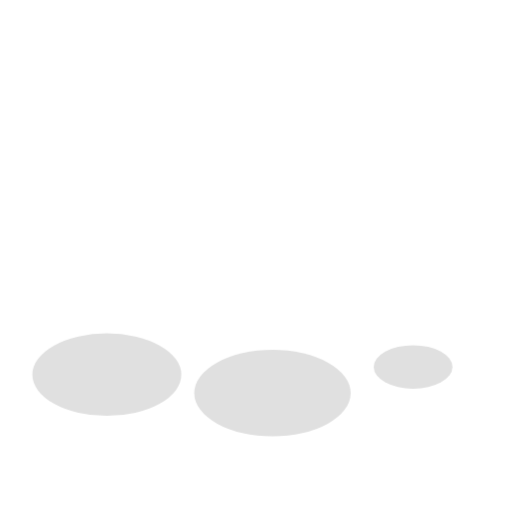
t = 0.00 s
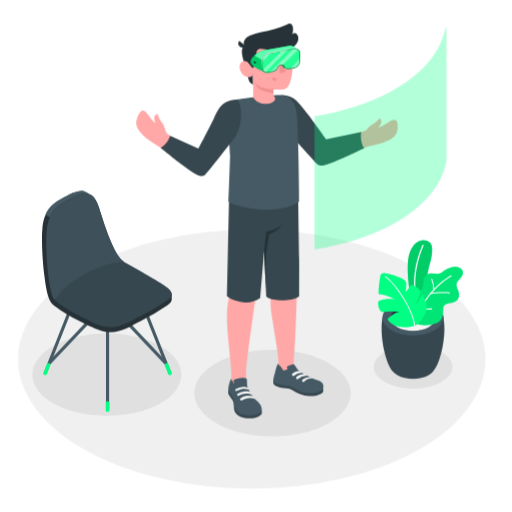
t = 1.30 s
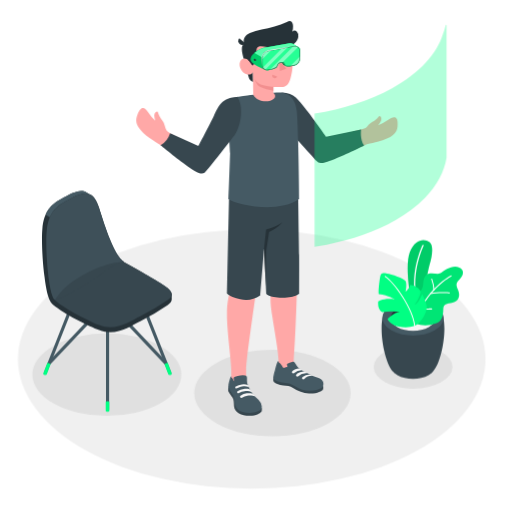
t = 1.49 s
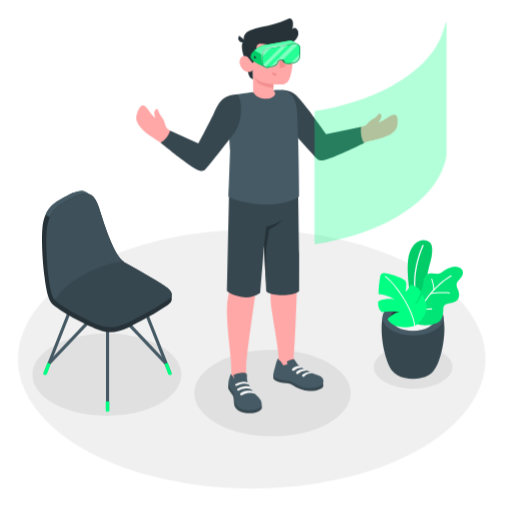
t = 1.68 s
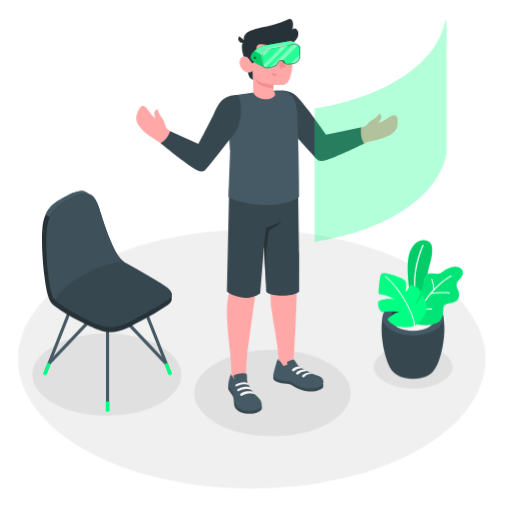
t = 1.86 s
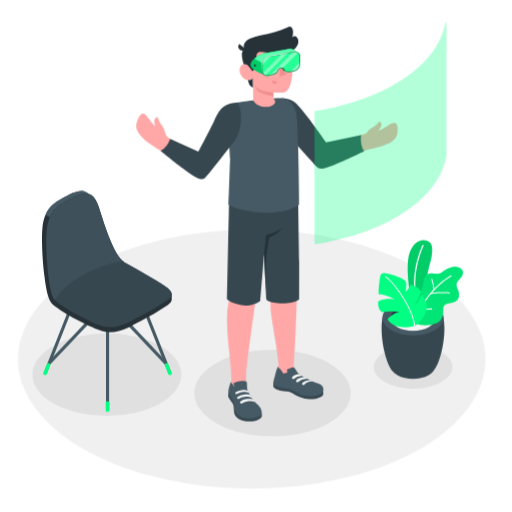
t = 2.43 s

The animated SVG that drew these frames (rendered in a browser with its animation timeline set to each time). Animation: 2 CSS @keyframes rules; one cycle of 2.80 s, repeats indefinitely.

<svg xmlns="http://www.w3.org/2000/svg" xmlns:svgjs="http://svgjs.com/svgjs" xmlns:xlink="http://www.w3.org/1999/xlink" id="freepik_stories-virtual-reality" class="animated" version="1.1" viewBox="0 0 500 500"><style>@keyframes slideDown{0%{opacity:0;transform:translateY(-30px)}}@keyframes floating{0%{opacity:1;transform:translateY(0)}50%{transform:translateY(-10px)}}svg#freepik_stories-virtual-reality:not(.animated) .animable{opacity:0}svg#freepik_stories-virtual-reality.animated #freepik--Floor--inject-72{animation:1s 1 forwards cubic-bezier(.36,-.01,.5,1.38) slideDown;animation-delay:0s}svg#freepik_stories-virtual-reality.animated #freepik--Plants--inject-72{animation:1.2s 1 forwards cubic-bezier(.36,-.01,.5,1.38) slideDown;animation-delay:0s}svg#freepik_stories-virtual-reality.animated #freepik--Chair--inject-72{animation:1s 1 forwards cubic-bezier(.36,-.01,.5,1.38) slideDown;animation-delay:0s}svg#freepik_stories-virtual-reality.animated #freepik--Character--inject-72{animation:1s 1 forwards cubic-bezier(.36,-.01,.5,1.38) slideDown,1.5s Infinite linear floating;animation-delay:0s,1s}svg#freepik_stories-virtual-reality.animated #el68k5xnbmvq4,svg#freepik_stories-virtual-reality.animated #eliep9v6ahjcg{animation:1.3s 1 forwards cubic-bezier(.36,-.01,.5,1.38) slideDown;animation-delay:0s}svg#freepik_stories-virtual-reality.animated #el68k5xnbmvq4{animation-delay:.1s;opacity:0}svg#freepik_stories-virtual-reality.animated #elxkkh0t2y0bk{animation-delay:.2s}svg#freepik_stories-virtual-reality.animated #el1lpn0ufeh4d,svg#freepik_stories-virtual-reality.animated #elpbpid2ugca,svg#freepik_stories-virtual-reality.animated #elxkkh0t2y0bk{animation:1.3s 1 forwards cubic-bezier(.36,-.01,.5,1.38) slideDown;opacity:0}svg#freepik_stories-virtual-reality.animated #elpbpid2ugca{animation-delay:.30000000000000004s}svg#freepik_stories-virtual-reality.animated #el1lpn0ufeh4d{animation-delay:.4s}svg#freepik_stories-virtual-reality.animated #elf3023ihzjoi,svg#freepik_stories-virtual-reality.animated #eltssp811jonb{animation:1.3s 1 forwards cubic-bezier(.36,-.01,.5,1.38) slideDown;opacity:0}svg#freepik_stories-virtual-reality.animated #eltssp811jonb{animation-delay:.5s}svg#freepik_stories-virtual-reality.animated #elf3023ihzjoi{animation-delay:.6000000000000001s}svg#freepik_stories-virtual-reality.animated #elwd65fmc5wzi,svg#freepik_stories-virtual-reality.animated #elzdhh231rd0h{animation:1.3s 1 forwards cubic-bezier(.36,-.01,.5,1.38) slideDown;opacity:0}svg#freepik_stories-virtual-reality.animated #elzdhh231rd0h{animation-delay:.7000000000000001s}svg#freepik_stories-virtual-reality.animated #elwd65fmc5wzi{animation-delay:.8s}svg#freepik_stories-virtual-reality.animated #elodgucvwo59{animation:1.3s 1 forwards cubic-bezier(.36,-.01,.5,1.38) slideDown;animation-delay:.9s;opacity:0}svg#freepik_stories-virtual-reality.animated #elysq3ag630a{animation-delay:1s}svg#freepik_stories-virtual-reality.animated #elnhkljhtket,svg#freepik_stories-virtual-reality.animated #elsalzkts08bo,svg#freepik_stories-virtual-reality.animated #elysq3ag630a{animation:1.3s 1 forwards cubic-bezier(.36,-.01,.5,1.38) slideDown;opacity:0}svg#freepik_stories-virtual-reality.animated #elsalzkts08bo{animation-delay:1.1s}svg#freepik_stories-virtual-reality.animated #elnhkljhtket{animation-delay:1.2000000000000002s}svg#freepik_stories-virtual-reality.animated #freepik--Windows--inject-72{animation:1.3s 1 forwards cubic-bezier(.36,-.01,.5,1.38) slideDown,1.5s Infinite linear floating;animation-delay:0s,1.3s}</style><g id="freepik--Floor--inject-72" class="animable" style="transform-origin:245.8px 350.74px"><ellipse id="freepik--floor--inject-72" cx="245.8" cy="350.74" rx="228.29" ry="126.4" style="fill:#f0f0f0;transform-origin:245.8px 350.74px" class="animable"/></g><g id="freepik--Shadows--inject-72" class="animable" style="transform-origin:236.725px 375.87px"><ellipse id="freepik--Shadow--inject-72" cx="266.08" cy="383.86" rx="76.37" ry="42.28" style="fill:#e0e0e0;transform-origin:266.08px 383.86px" class="animable"/><ellipse id="freepik--shadow--inject-72" cx="403.42" cy="358.39" rx="38.42" ry="21.27" style="fill:#e0e0e0;transform-origin:403.42px 358.39px" class="animable"/><ellipse id="freepik--shadow--inject-72" cx="104.34" cy="365.87" rx="72.73" ry="40.27" style="fill:#e0e0e0;transform-origin:104.34px 365.87px" class="animable"/></g><g id="freepik--Plants--inject-72" class="animable animator-active" style="transform-origin:410.669px 302.166px"><g id="freepik--Pot--inject-72" class="animable" style="transform-origin:410.669px 302.166px"><path d="M384.07,363.19c-10.29-10.49-16.33-53.22-6.3-61.55h51.06c10,8.33,4,51-6.28,61.54l-.28.29-.36.35c-.29.28-.6.56-.93.83l-.24.19-.78.59a14.85,14.85,0,0,1-1.33.85c-8.46,4.88-22.19,4.88-30.65,0h0c-.45-.26-.9-.55-1.34-.86-.25-.18-.49-.36-.72-.55l-.31-.24c-.31-.26-.61-.52-.89-.79l-.41-.4Z" style="fill:#37474f;transform-origin:403.295px 335.79px" id="eli7m1a9xfty" class="animable"/><path d="M424.4,298.29c11.65,6.73,11.65,17.63,0,24.36s-30.54,6.73-42.19,0-11.65-17.63,0-24.36S412.75,291.56,424.4,298.29Z" style="fill:#455a64;transform-origin:403.305px 310.47px" id="elnjwmuhrfunj" class="animable"/><path d="M418.8,301.53c8.55,4.94,8.55,12.94,0,17.88s-22.43,4.94-31,0-8.55-12.94,0-17.88S410.24,296.59,418.8,301.53Z" style="fill:#263238;transform-origin:403.296px 310.47px" id="elu1jtiu6xy9" class="animable"/><path d="M387.81,310c8.56-4.94,22.43-4.94,31,0a14.19,14.19,0,0,1,5.12,4.69,14.13,14.13,0,0,1-5.12,4.7c-8.56,4.94-22.43,4.94-31,0a14.21,14.21,0,0,1-5.12-4.7A14.28,14.28,0,0,1,387.81,310Z" style="fill:#f5f5f5;transform-origin:403.31px 314.695px" id="eldc9mnkvc19m" class="animable"/><g id="freepik--plants--inject-72" class="animable" style="transform-origin:410.669px 277.022px"><path d="M408.28,296.52,401,291.31s-6-31.47-.81-45,14.72-13.48,19.27-9.85,2.06,15,.2,21.56c-2.25,7.91-9.4,43.35-4.36,55.92Z" style="fill:#01ff83;transform-origin:410.056px 274.166px" id="elhdzz894yyhk" class="animable"/><g id="ely9qdcl5zb4"><g style="opacity:.2;transform-origin:410.056px 274.166px" class="animable"><path id="elg12zqfbbgq" d="M408.28,296.52,401,291.31s-6-31.47-.81-45,14.72-13.48,19.27-9.85,2.06,15,.2,21.56c-2.25,7.91-9.4,43.35-4.36,55.92Z" class="animable" style="transform-origin:410.056px 274.166px"/></g></g><path d="M406.82,292.86a.62.62,0,0,0,.37-.7c-5.94-26.91,6.32-51.92,6.44-52.17a.61.61,0,0,0-1.09-.55c-.13.25-12.58,25.64-6.55,53a.62.62,0,0,0,.73.47Z" style="fill:#fff;transform-origin:409.019px 266.014px" id="el3k2uc5qimqi" class="animable"/><path d="M405.14,288.33s-.82-2.47,2.82-3.1,5-3.66,5.38-8.74,1.88-8.72,6.44-9.47,8.24,1.55,11.21-.74,10.64-7.81,17-5.29,4.29,8,1,11.5-4.28,4.73-1.74,10.48.69,11.12-5.18,12.47-9.16.65-9.25,7.1c-.09,5.76-1.26,11.15-7.27,13.33a30.34,30.34,0,0,1-14.87,1.47,8.2,8.2,0,0,1-4.57-1.9c-1.22-1.23-1-2.6-1-4.2V288.33Z" style="fill:#01ff83;transform-origin:428.59px 289.013px" id="elcz34lfslwam" class="animable"/><g id="elqe61aamhen"><g style="opacity:.1;transform-origin:428.59px 289.013px" class="animable"><path id="ell6valgr8jra" d="M405.14,288.33s-.82-2.47,2.82-3.1,5-3.66,5.38-8.74,1.88-8.72,6.44-9.47,8.24,1.55,11.21-.74,10.64-7.81,17-5.29,4.29,8,1,11.5-4.28,4.73-1.74,10.48.69,11.12-5.18,12.47-9.16.65-9.25,7.1c-.09,5.76-1.26,11.15-7.27,13.33a30.34,30.34,0,0,1-14.87,1.47,8.2,8.2,0,0,1-4.57-1.9c-1.22-1.23-1-2.6-1-4.2V288.33Z" class="animable" style="transform-origin:428.59px 289.013px"/></g></g><path d="M405.14,314.89a.5.5,0,0,0,.48-.35c10.69-31.75,34.9-44.58,35.14-44.7a.51.51,0,0,0,.22-.68.5.5,0,0,0-.68-.22c-.25.13-24.81,13.12-35.64,45.28a.5.5,0,0,0,.32.64A.41.41,0,0,0,405.14,314.89Z" style="fill:#fff;transform-origin:422.833px 291.886px" id="el5qffchovkwj" class="animable"/><path d="M420.48,287.21l.11,0c7-1.59,18.16-.73,18.27-.72a.51.51,0,0,0,.55-.46.51.51,0,0,0-.47-.55c-.46,0-11.44-.88-18.57.75a.51.51,0,0,0,.11,1Z" style="fill:#fff;transform-origin:429.705px 286.236px" id="elclva0i8qh7g" class="animable"/><path d="M414.79,302.47c3.19,0,6.57-.21,6.79-.22a.5.5,0,0,0,.47-.54.49.49,0,0,0-.54-.47c-.07,0-7.87.48-10.92,0a.52.52,0,0,0-.58.42.51.51,0,0,0,.42.58A31.36,31.36,0,0,0,414.79,302.47Z" style="fill:#fff;transform-origin:416.028px 301.855px" id="eld3xwooeth2a" class="animable"/><path d="M423.76,283.48h0a.5.5,0,0,0,.47-.54A38.92,38.92,0,0,0,422,272.31a.52.52,0,0,0-.66-.29.5.5,0,0,0-.28.66A38.78,38.78,0,0,1,423.26,283,.5.5,0,0,0,423.76,283.48Z" style="fill:#fff;transform-origin:422.626px 277.734px" id="elcjccewiahma" class="animable"/><path d="M405,318.33a30.15,30.15,0,0,1-15.52.57c-8.9-1.91-11.05-7.35-11.05-7.35s6.34-6.59,11.95-7a50.07,50.07,0,0,0-16.86.36s-5.15-1.9-4.18-10.51c0,0,4.85-3.53,16-2.15,0,0-5.59-3.94-15.4-5.11-.77,0,.28-11.2,1.21-16.2s2.79-4.22,6.8-3.79,16.63,4.6,18.13,7.47,0,10.16,0,10.16,3.67-3,4.48-6.68a13.94,13.94,0,0,1,7.66,3.17c3.53,3,2.51,4.89,1.36,7.86a33.57,33.57,0,0,1-4.63,8.38s3.76-1.36,7.33-10.32c0,0,3.69,6.86,4.34,11.77S412.61,314.32,405,318.33Z" style="fill:#01ff83;transform-origin:392.949px 293.241px" id="eldszjqnpz0a" class="animable"/><path d="M404.77,318.8a.51.51,0,0,1-.33-.43c-1.34-16.67-20.21-42.72-28.55-47.95a.51.51,0,0,1-.16-.7.53.53,0,0,1,.7-.16c8.48,5.32,27.65,31.79,29,48.73a.5.5,0,0,1-.46.54A.4.4,0,0,1,404.77,318.8Z" style="fill:#fff;transform-origin:390.542px 294.161px" id="elme8m14c3z99" class="animable"/></g></g></g><g id="freepik--Chair--inject-72" class="animable" style="transform-origin:104.35px 294.286px"><path d="M105,401.51a1.53,1.53,0,0,1-1.53-1.53V301.67a1.53,1.53,0,0,1,3.06,0V400A1.53,1.53,0,0,1,105,401.51Z" style="fill:#455a64;transform-origin:105px 350.827px" id="elsz0kg1yeoa" class="animable"/><path d="M165.8,365.73a1.53,1.53,0,0,1-1.42-1l-30.14-76.3a1.53,1.53,0,0,1,2.84-1.12l30.14,76.3a1.52,1.52,0,0,1-.86,2A1.55,1.55,0,0,1,165.8,365.73Z" style="fill:#455a64;transform-origin:150.752px 326.084px" id="elc7puydb8zx7" class="animable"/><path d="M162.18,356.56a1.51,1.51,0,0,1-1.11-.48L105,296.73l-56,59.1a1.53,1.53,0,1,1-2.22-2.1l57.1-60.28A1.55,1.55,0,0,1,105,293h0a1.55,1.55,0,0,1,1.11.48L163.29,354a1.53,1.53,0,0,1-1.11,2.58Z" style="fill:#455a64;transform-origin:105.006px 324.79px" id="elkuqi6kb0j7h" class="animable"/><path d="M44.16,365.73a1.55,1.55,0,0,1-.56-.11,1.52,1.52,0,0,1-.86-2l30.14-76.3a1.53,1.53,0,0,1,2.85,1.12l-30.15,76.3A1.53,1.53,0,0,1,44.16,365.73Z" style="fill:#455a64;transform-origin:59.2297px 326.041px" id="elaxeuz2xfm" class="animable"/><path d="M163.72,354.21l4,10.51a1.24,1.24,0,0,1,0,.27.61.61,0,0,1,0,.19,1.21,1.21,0,0,1-.6.67,2.71,2.71,0,0,1-2.42,0,1.05,1.05,0,0,1-.47-.5s0,0,0,0l0-.14-3.69-9.86Z" style="fill:#01ff83;transform-origin:164.134px 360.173px" id="elqvas0c6ney" class="animable"/><path d="M46.24,354.21l-4,10.51a1.24,1.24,0,0,0,0,.27.61.61,0,0,0,0,.19,1.21,1.21,0,0,0,.6.67,2.71,2.71,0,0,0,2.42,0,1.05,1.05,0,0,0,.47-.5s0,0,0,0l0-.14,3.7-9.86Z" style="fill:#01ff83;transform-origin:45.8313px 360.173px" id="el067692jxl5hc" class="animable"/><path d="M106.74,392.37v8.7a.88.88,0,0,1-.51.72,2.82,2.82,0,0,1-2.5,0,.88.88,0,0,1-.51-.72v-8.7A3.72,3.72,0,0,1,106.74,392.37Z" style="fill:#01ff83;transform-origin:104.98px 397.005px" id="elsjxig3prgw" class="animable"/><path d="M167.66,287.34c0-2.51-2.2-5.19-6.85-8.2-8.59-5.58-27.79-16.77-39.81-23.43a.14.14,0,0,0-.1-.1C111.64,250,103,223.26,96.61,202.93c-2.18-6.92-4.86-10.84-8-12.68-.75-.44-3.52-2-4.14-2.34-6.28-3.76-14.53.76-24.8,6.38-9.47,5.18-16.86,11.81-18.35,29.4-.9,10.72,0,31.19,2.14,46.7h0c3.15,25.91,7,26,12.63,30.29,9.66,7.47,31.42,18,40.59,21.57,16.63,6.54,30.22-3.55,40.35-8.55a236.08,236.08,0,0,0,26.85-15.9c2.53-1.85,3.85-3.71,3.82-5.67C167.65,291.34,167.67,288.15,167.66,287.34Z" style="fill:#263238;transform-origin:104.337px 255.459px" id="elcxl3oa0r7ho" class="animable"/><path d="M137,308.87A236.78,236.78,0,0,0,163.84,293c5.76-4.18,5.23-8.46-3-13.82-6.16-4-5.84-4.35-52.23-29.85,0,0-59.15,34.9-56.6,41.35s33.13,22.24,44.66,26.78C113.27,324,126.86,313.87,137,308.87Z" style="fill:#37474f;transform-origin:109.8px 284.461px" id="elj239wain02m" class="animable"/><path d="M88.22,190c-6.23-3.27-14.32,1.17-24.33,6.65-6.41,3.52-11.87,7.68-15.19,15.47l-4.22-2.44c3.31-7.76,8.77-11.92,15.16-15.43,10.27-5.62,18.52-10.14,24.8-6.38C85,188.23,87.18,189.45,88.22,190Z" style="fill:#455a64;transform-origin:66.35px 199.305px" id="elhn54bx9rpig" class="animable"/><path d="M63.89,196.7c15.37-8.42,26.22-14.4,32.72,6.23,6.4,20.33,15,47.07,24.29,52.68,0,0-3-2.54-26,14.85-7.32,5.53-16.21,10.07-22,13.55-11.43,6.81-18.37,9.54-19.46,8.63-6.05-5-9.32-48.95-7.83-66.54S54.43,201.88,63.89,196.7Z" style="fill:#37474f;transform-origin:83.0761px 240.865px" id="elo0wmpyak9k" class="animable"/><g id="ele2120ns0mjh"><g style="opacity:.5;transform-origin:83.0461px 240.804px" class="animable"><path d="M63.89,196.7c15.37-8.42,26.22-14.4,32.72,6.23,6.4,20.33,15,47.07,24.29,52.68,0,0-15.87,0-38.87,12.41-23.9,12.91-27.56,25.53-28.65,24.62-6.05-5-9.32-48.95-7.83-66.54S54.43,201.88,63.89,196.7Z" style="fill:#455a64;transform-origin:83.0461px 240.804px" id="el75wbdfjr13h" class="animable"/></g></g></g><g id="freepik--Character--inject-72" class="animable" style="transform-origin:260.685px 219.842px"><g id="freepik--character--inject-72" class="animable" style="transform-origin:260.685px 219.842px"><path d="M358.26,147.4c4.07-.91,7.66-1.76,10.42-2.47,14.68-3.75,19.1-8.61,19.55-15.1.73-10.36-3.15-10.44-9.84-5.81a36.28,36.28,0,0,1-9.05,4.67,18,18,0,0,0,2.77-4.25c1-2.58-.36-4.23-1.25-4.67-.7-.34-1.41,1.45-3.83,3.43-3.12,2.53-5.64,3-8.22,6.53a6.85,6.85,0,0,1-4,2.55c-1.46.33-25.43,6.89-36.66,8.82-6.59-8.39-12.71-17.34-19.68-26.25-10.73-13.74-15.83-15.66-21.85-14.57l-5.23,17.24s35.34,41.62,35.76,42.14a9.6,9.6,0,0,0,10.71,3.41C333.08,158.6,349.19,151.59,358.26,147.4Z" style="fill:#ffa8a7;transform-origin:329.854px 131.786px" id="elwtc6xuodrzs" class="animable"/><path d="M275.22,96.81c12.54.55,16.26,7.58,22.7,15.38S318.38,140,318.38,140l34.23-7.16s-1.41,9.83,3,15.75c0,0-18.16,9.16-29.16,13.37-13.9,5.34-14.81,4.12-17.32,1.82s-33-36.81-33-36.81Z" style="fill:#37474f;transform-origin:315.415px 131.275px" id="elpch0vhmtub" class="animable"/><path d="M133.72,120c3.25-9.86,6.84-10.27,11.27-3.45a36.63,36.63,0,0,0,6.6,7.76,18.31,18.31,0,0,1-1-5c0-2.77,1.94-3.79,2.93-3.85.78,0,.75,1.87,2.25,4.62,1.92,3.53,4.07,4.93,5.13,9.16.4,1.59,1.44,4.75,2.77,5.69,6.8,4.78,19.16,10.67,31.45,15.42,4.36-9.21,10.11-20.7,14.49-28.75,8.34-15.3,13.86-17,19.93-16.28l6.18,16.91s-33,43.53-33.34,44.07c-2.53,3.56-7.71,6-11.74,4.35-11.51-4.72-20.06-13-29.83-19.66-5.8-3.94-11.28-7-14.78-9.62C133.92,132.35,131.68,126.18,133.72,120Z" style="fill:#ffa8a7;transform-origin:184.386px 138.181px" id="eltjlazss6a5l" class="animable"/><path d="M221.61,310.29c.27-13,4.18-22.65,4.49-26.26,0,0-1-77.33-1-89.88l65.94-2.69s-.92,77.53-.92,88.28-1.61,56.44-3.31,77.47h0l-.19,6.92-14.72,4.58s.28-2,0-11.84-6.89-43.82-7.51-52.45c-.79-11.17,1-15.68.77-23.14S260.58,225,260.58,225s-8.26,48-10.32,64.25c-2.35,18.66-9.91,67.57-9.93,78.94,0,2,0,4.4,0,6.95,0,6.16-.17,7.78.82,10.16,1.72,4.16-13,6.78-13.7,3.82l-1.59-12.22v-.35h0v-7.75C225.88,357.21,221.21,329.15,221.61,310.29Z" style="fill:#ffa8a7;transform-origin:256.313px 290.923px" id="ele8i4jk601oj" class="animable"/><path d="M315.45,383.43a4.93,4.93,0,0,1-.2,3.64c-.51,1.07-6.07,4.21-13.58,3.7a31.31,31.31,0,0,1-15.52-5.42c-2.86-1.9-5.84-2.25-9.56-2.47s-8.6-2.06-9.41-3.8.12-4.73.12-4.73Z" style="fill:#37474f;transform-origin:291.277px 382.588px" id="elpn5vm56ogfm" class="animable"/><path d="M285.16,360l.6-.13a2.36,2.36,0,0,1,1-.05,1.93,1.93,0,0,1,.92.63,17.69,17.69,0,0,1,1.92,3c1.57,2.56,4.88,4.69,8.48,6.63,2.46,1.32,4.86,2.34,7.39,3.48s6,1.87,8,3.23c2.95,2,3.33,7,0,8.94-2.89,1.7-10.51,3.54-18.5,1.28-4.35-1.23-9.18-5.88-14.89-6.33-3.64-.28-10.51-1.3-12.85-4.06-.86-1.23.29-5.11,1.24-8.45,1-3.66,2.27-9.38,3.48-9.06.05.72-.09.9.38,1.39s1.05.75,1.54,1.17a9.61,9.61,0,0,1,2,2.89,2.17,2.17,0,0,0,1,1.12c.62.23,1.07-.16,1.61-.4a3.12,3.12,0,0,1,2.17-.16,14.11,14.11,0,0,0-.38-2.14,1.27,1.27,0,0,1-.06-.69,1.15,1.15,0,0,1,.47-.53A11.56,11.56,0,0,1,285.16,360Z" style="fill:#455a64;transform-origin:291.377px 373.579px" id="elk3qgz6xx1k" class="animable"/><path d="M255.47,404.7c.44.42.31,3.28-.18,4s-3.55,3.4-9,3.8c-5.21.37-9.87-.33-12.93-2.28s-4.55-4.09-4.83-7.06,0-5.84-1.38-8.12c-1.31-2.11-3.39-4.49-3.84-5.64-1-2.49,0-6.05,0-6.05Z" style="fill:#37474f;transform-origin:239.302px 397.973px" id="elcp1zd8gn2v5" class="animable"/><path d="M241.19,378.76a11.65,11.65,0,0,0,.6,3.31,30.72,30.72,0,0,0,3.2,6.54,26.06,26.06,0,0,0,2.17,3.06c1.58,1.88,3.54,3.42,5.21,5.22a10.68,10.68,0,0,1,3.22,6.41c.22,4.09-4.22,5.48-7.64,6.08a25.13,25.13,0,0,1-11.11-.55,10.22,10.22,0,0,1-7.48-8.15c-.19-1.14-.12-2.3-.25-3.44a16.17,16.17,0,0,0-3.18-7.16,21.19,21.19,0,0,1-2.44-3.9c-1.07-2.53-.22-5.38.47-7.9.59-2.18,1.25-4.64,2-4.44,0,1.13,0,1.25.81,2,1,1,1.06,2.43,2.15,3.28a14.64,14.64,0,0,1-.76-2.91,1.59,1.59,0,0,1,.23-1.15,2.94,2.94,0,0,1,1.25-.67,24.19,24.19,0,0,1,5-1.13,14.9,14.9,0,0,1,4.85,0,2.11,2.11,0,0,1,1.22.71,2.42,2.42,0,0,1,.43,1.39C241.21,376,241.16,377.68,241.19,378.76Z" style="fill:#455a64;transform-origin:239.29px 391.41px" id="elj2nw6ib609h" class="animable"/><path d="M245.54,389.46c-1.53-1.14-4.94-1.15-6.81-.95a11.32,11.32,0,0,0-5.3,1.86,1.21,1.21,0,0,1-1.56-.12h0a1.14,1.14,0,0,1,.11-1.74,11.45,11.45,0,0,1,6-2.21c4.6-.33,5.94.46,5.94.46S246,388.11,245.54,389.46Z" style="fill:#f5f5f5;transform-origin:238.562px 388.409px" id="elg5bwvur3ent" class="animable"/><path d="M249,393.65c-1.92-1.13-5.67-1-7.54-.76a10.7,10.7,0,0,0-5.16,2,1.2,1.2,0,0,1-1.56-.13h0a1.13,1.13,0,0,1,.12-1.73,11.9,11.9,0,0,1,6.1-2.39c4.59-.33,5.79.61,5.79.61A3.81,3.81,0,0,1,249,393.65Z" style="fill:#f5f5f5;transform-origin:241.696px 392.844px" id="ely2sx2466ox" class="animable"/><path d="M236.12,381.9a11.49,11.49,0,0,1,5.78.48c.81.46,1.34,1.74.82,2.06a10.57,10.57,0,0,0-5.12-.7,15.16,15.16,0,0,0-5,1.36c-.39.18-.85.42-1.26.65a1.1,1.1,0,0,1-1.51-.47h0a1,1,0,0,1,.4-1.32A14.66,14.66,0,0,1,236.12,381.9Z" style="fill:#f5f5f5;transform-origin:236.325px 383.807px" id="el8kqqufuyxnn" class="animable"/><path d="M294.68,368.12a3.36,3.36,0,0,0-2.68-1.79c-1.65-.31-4.57.91-6.39,2.4a1.36,1.36,0,0,0,.2,2.24h0a1.36,1.36,0,0,0,1.55-.17A10.32,10.32,0,0,1,294.68,368.12Z" style="fill:#f5f5f5;transform-origin:289.896px 368.709px" id="elbflp6ck7k6i" class="animable"/><path d="M299.8,371a3.86,3.86,0,0,0-3.17-1.64s-4.32.13-7,2.62a1.32,1.32,0,0,0,.18,2.16h0a1.28,1.28,0,0,0,1.49-.17A10.38,10.38,0,0,1,299.8,371Z" style="fill:#f5f5f5;transform-origin:294.475px 371.832px" id="elt196luozc3g" class="animable"/><path d="M305.46,373.58a4.31,4.31,0,0,0-3.3-1.48,11.61,11.61,0,0,0-6.69,2.64,1.32,1.32,0,0,0,.18,2.16h0a1.29,1.29,0,0,0,1.49-.17A9.88,9.88,0,0,1,305.46,373.58Z" style="fill:#f5f5f5;transform-origin:300.225px 374.581px" id="eljlkzsbtpbjf" class="animable"/><path d="M291.08,191.46s.88,54.63,1,64.23,0,28,0,37.38c0,0-2.43,4.1-16.29,4.09s-15.86-3.84-15.86-3.84l-2.05-44.16L254,295a24.84,24.84,0,0,1-19.37,3.71c-11.41-2.46-13.09-5.86-13.09-5.86l2.25-101.21Z" style="fill:#37474f;transform-origin:256.837px 245.382px" id="elq6rl9mzscic" class="animable"/><path d="M257.86,249.16l2-18.54s9.51-2.32,15.87-7.11a29.79,29.79,0,0,1-7.22,6.33c-3.86,2.17-5.72,3.06-5.72,3.06l-2.78,17.94-.49,35Z" style="fill:#263238;transform-origin:266.795px 254.675px" id="elr7jx641hll7" class="animable"/><path d="M223,200.93c9.05,6.59,50.08,13.9,69.12,0,0,0-.44-53.18-1.94-81.33-.07-1.28-.15-2.52-.28-3.72,0-.4-.1-.8-.14-1.2a37.68,37.68,0,0,0-1-5c-.07-.27-.16-.54-.24-.81-.19-.61-.38-1.2-.63-1.79-.12-.31-.25-.62-.39-.92s-.26-.57-.42-.84a.41.41,0,0,0-.07-.15c-.14-.27-.3-.54-.45-.8s-.34-.57-.54-.85-.37-.53-.56-.77-.44-.54-.68-.8a9.35,9.35,0,0,0-.69-.72l-.5-.47-.5-.41c-.21-.19-.45-.36-.68-.53a18.07,18.07,0,0,0-2.4-1.42c-.23-.11-.47-.23-.71-.32a1.38,1.38,0,0,1-.17-.08l-.86-.32a14.89,14.89,0,0,0-1.47-.49q-.76-.21-1.59-.39c-.62,0-1.3,0-2,0l-1.5,0-1.62.06c-7.12.31-17.34,1.46-25.54,2.51l-1.6.22-1.41.17c-5.63.74-9.8,1.35-10.44,1.45H231c-1.84.47-3.55.91-4.93,1.32-3.76,1.11-1,.16-1.79,3.8-2.43,10.68.4,49.53.4,49.53Z" style="fill:#455a64;transform-origin:257.56px 152.822px" id="eljuammmgfb3e" class="animable"/><path d="M239.37,67.59s2.93,13.75,4.1,16a6.25,6.25,0,0,0,3.6,2.9l-.21-9.67Z" style="fill:#263238;transform-origin:243.22px 77.04px" id="elprob0749lqb" class="animable"/><path d="M243,47.9a6.76,6.76,0,0,0-5.6,2C235,52.34,236.37,60,239.37,67.59l5.51.64Z" style="fill:#263238;transform-origin:240.527px 58.0437px" id="eln6uzgowgkl" class="animable"/><path d="M246.53,68.23c-1.1.66-2.68-1.46-4-2.89s-5.81-3.37-8,1.3,2,11.06,5.46,12.16c6,1.9,6.94-2,6.94-2L247.27,99c6.32,11.45,27.71,5.59,19.69-2l0-5.63a64.3,64.3,0,0,0,9.11,0c4.44-.69,6.26-3.76,7.61-8.57,2.16-7.72,3-13.95,1.15-29.13-2-16.63-21.36-16.8-31.81-10.23S246.53,68.23,246.53,68.23Z" style="fill:#ffa8a7;transform-origin:259.886px 72.4161px" id="elfubqxu5ya2q" class="animable"/><path d="M244,38.81a53.88,53.88,0,0,1,11.41-3.44c8.44-1.83,17-3.52,24.74-7.41a5.41,5.41,0,0,1,3-.87c2,.27,2.92,2.73,3,4.77a17,17,0,0,1-.74,5.62,3.23,3.23,0,0,1,4.54.07,5.61,5.61,0,0,1,1.32,4.74c-.5,3.78-3.39,6.93-6.82,8.61s-7.31,2.09-11.12,2.2a76.21,76.21,0,0,1-15.89-1.19,11.17,11.17,0,0,0-3.85-.28,3.45,3.45,0,0,0-2.87,2.28c-.56,2.1-1.15,16.39-4.08,16.45-.55,0-2.63-3.59-4-4.87-1.7-1.62-3.42-13.86-3.72-16.12a1.13,1.13,0,0,0-.23-.48c-1.92-2.69.33-7.22,2.7-8.7A25.4,25.4,0,0,1,244,38.81Z" style="fill:#263238;transform-origin:264.665px 48.7248px" id="el0rp21pl93a4" class="animable"/><path d="M239.74,49.08a4,4,0,1,1-6.13-5.22Z" style="fill:#263238;transform-origin:236.195px 47.1779px" id="elok5vz828hrh" class="animable"/><path d="M266.94,91.39s-9.9-1-13.37-2.8a11.39,11.39,0,0,1-4.79-4.74,15.65,15.65,0,0,0,2.72,5.59c2.54,3.24,15.44,5.63,15.44,5.63Z" style="fill:#f28f8f;transform-origin:257.86px 89.46px" id="eluged4lfs0c" class="animable"/><path d="M264.56,65.75a2,2,0,1,1-2-2.07A2,2,0,0,1,264.56,65.75Z" style="fill:#263238;transform-origin:262.561px 65.68px" id="elrkw2h4mwqhg" class="animable"/><path d="M262.46,58.26l-4.25,2.34a2.54,2.54,0,0,1,1-3.38A2.36,2.36,0,0,1,262.46,58.26Z" style="fill:#263238;transform-origin:260.192px 58.7665px" id="eltdaiflqs5em" class="animable"/><path d="M266.05,79.47l4.53,1.7a2.38,2.38,0,0,1-3.08,1.5A2.53,2.53,0,0,1,266.05,79.47Z" style="fill:#f28f8f;transform-origin:268.242px 81.1422px" id="elxcc7d4ugr7k" class="animable"/><path d="M282.27,59.91l-3.87-3a2.34,2.34,0,0,1,3.36-.52A2.57,2.57,0,0,1,282.27,59.91Z" style="fill:#263238;transform-origin:280.574px 57.9045px" id="el74uhga9px36" class="animable"/><path d="M281.08,65.19a2,2,0,1,1-2-2.07A2,2,0,0,1,281.08,65.19Z" style="fill:#263238;transform-origin:279.081px 65.12px" id="el6gez49dma99" class="animable"/><polygon points="272.6 63.77 273.26 75.71 279.49 73.58 272.6 63.77" style="fill:#f28f8f;transform-origin:276.045px 69.74px" id="elhge67varty9" class="animable"/><path d="M231.75,101.2c-14.65.23-18.45,8.86-22.77,18S193.7,149,193.7,149l-27.58-12.47a21.7,21.7,0,0,1-9.27,11.83s13,10.93,24.22,18.94c9.49,6.78,15,10.3,18.65,7.87,2.7-1.8,29.62-37,29.62-37C236.2,127.47,237.66,109.3,231.75,101.2Z" style="fill:#37474f;transform-origin:196.146px 138.569px" id="elzof5lxs4pdg" class="animable"/></g><path d="M278.4,70.59s-1.57-.8-1.57-.8l-1.54-2.2a1.71,1.71,0,0,1,1.55.11C277.54,68.2,278.4,70.59,278.4,70.59Z" style="fill:#01ff83;transform-origin:276.845px 69.0222px" id="elx3qthof223" class="animable"/><g id="elbtwrtfluhz"><path d="M278.4,70.59s-1.57-.8-1.57-.8l-1.54-2.2a1.71,1.71,0,0,1,1.55.11C277.54,68.2,278.4,70.59,278.4,70.59Z" style="opacity:.65;transform-origin:276.845px 69.0222px" class="animable"/></g><path d="M293,63.72a7.5,7.5,0,0,1-5.89,6.88l-2.47.42a16,16,0,0,1-3.28.26h-.33c-.18,0-.36,0-.53,0a6.91,6.91,0,0,1-.91-.15,2.78,2.78,0,0,1-.46-.13,2.09,2.09,0,0,1-.4-.16.51.51,0,0,1-.16-.09,1,1,0,0,1-.19-.12,1.11,1.11,0,0,1-.25-.3l-.85-1.74a2,2,0,0,0-2-1l-1.76.31a3.06,3.06,0,0,0-2,1.67s-.37.92-.84,2-3.39,2.49-6.51,3l-2.47.44a5.16,5.16,0,0,1-1.51,0,3.8,3.8,0,0,1-.83-.15l-.38-.11-.24-.1a3.59,3.59,0,0,1-.62-.31c-.67-.27-11.44-4.65-12.92-8.18-2.36-5.68,7.33-11.53,10.82-12.64h0a6.25,6.25,0,0,1,1.24-.36L282.7,48.8a5,5,0,0,1,3.67.69c.65.41,3.05,1.83,4.05,2.43a1.28,1.28,0,0,1,.25.15c.14.08.28.18.42.27a.75.75,0,0,1,.13.11c.14.11.27.23.4.35a4.15,4.15,0,0,1,.43.51,2.48,2.48,0,0,1,.26.4,4.05,4.05,0,0,1,.32.62c.08.19.14.38.2.57v0a3.15,3.15,0,0,1,.11.55.31.31,0,0,1,0,.13,4.34,4.34,0,0,1,0,.63Q293.11,60,293,63.72Z" style="fill:#01ff83;transform-origin:268.939px 61.8845px" id="elro2f2qrad6b" class="animable"/><g id="el89wedqvokkw"><g style="opacity:.2;transform-origin:268.939px 61.8845px" class="animable"><path id="elfbpw6fb74q" d="M293,63.72a7.5,7.5,0,0,1-5.89,6.88l-2.47.42a16,16,0,0,1-3.28.26h-.33c-.18,0-.36,0-.53,0a6.91,6.91,0,0,1-.91-.15,2.78,2.78,0,0,1-.46-.13,2.09,2.09,0,0,1-.4-.16.51.51,0,0,1-.16-.09,1,1,0,0,1-.19-.12,1.11,1.11,0,0,1-.25-.3l-.85-1.74a2,2,0,0,0-2-1l-1.76.31a3.06,3.06,0,0,0-2,1.67s-.37.92-.84,2-3.39,2.49-6.51,3l-2.47.44a5.16,5.16,0,0,1-1.51,0,3.8,3.8,0,0,1-.83-.15l-.38-.11-.24-.1a3.59,3.59,0,0,1-.62-.31c-.67-.27-11.44-4.65-12.92-8.18-2.36-5.68,7.33-11.53,10.82-12.64h0a6.25,6.25,0,0,1,1.24-.36L282.7,48.8a5,5,0,0,1,3.67.69c.65.41,3.05,1.83,4.05,2.43a1.28,1.28,0,0,1,.25.15c.14.08.28.18.42.27a.75.75,0,0,1,.13.11c.14.11.27.23.4.35a4.15,4.15,0,0,1,.43.51,2.48,2.48,0,0,1,.26.4,4.05,4.05,0,0,1,.32.62c.08.19.14.38.2.57v0a3.15,3.15,0,0,1,.11.55.31.31,0,0,1,0,.13,4.34,4.34,0,0,1,0,.63Q293.11,60,293,63.72Z" class="animable" style="transform-origin:268.939px 61.8845px"/></g></g><path d="M290.42,51.92a5.12,5.12,0,0,0-3.29-.48l-25.44,4.49a7.52,7.52,0,0,0-5.87,6.44l-7.3-4.21A24.59,24.59,0,0,1,256,53.64h0a6.25,6.25,0,0,1,1.24-.36L282.7,48.8a5,5,0,0,1,3.67.69C287,49.9,289.42,51.32,290.42,51.92Z" style="fill:#01ff83;transform-origin:269.47px 55.5367px" id="elffocht0rh47" class="animable"/><g id="el572w38tlxpj"><path d="M290.42,51.92a5.12,5.12,0,0,0-3.29-.48l-25.44,4.49a7.52,7.52,0,0,0-5.87,6.44l-7.3-4.21A24.59,24.59,0,0,1,256,53.64h0a6.25,6.25,0,0,1,1.24-.36L282.7,48.8a5,5,0,0,1,3.67.69C287,49.9,289.42,51.32,290.42,51.92Z" style="fill:#fff;opacity:.35;transform-origin:269.47px 55.5367px" class="animable"/></g><path d="M293,56.23q.09,3.74,0,7.5a7.47,7.47,0,0,1-5.89,6.86l-2.47.44c-3.13.55-6,.21-6.51-.74l-.85-1.74a2,2,0,0,0-2-1l-1.77.32a3,3,0,0,0-2,1.67l-.85,2c-.47,1.12-3.38,2.48-6.5,3l-2.47.44a4.88,4.88,0,0,1-5.9-4.79c-.06-2.49-.06-5,0-7.49a7.49,7.49,0,0,1,5.9-6.87l25.44-4.48A4.87,4.87,0,0,1,293,56.23Z" style="fill:#01ff83;transform-origin:274.395px 63.1669px" id="elom8clywxayq" class="animable"/><g id="elsjiz0l1qjdl"><path d="M293,63.72a7.5,7.5,0,0,1-5.89,6.88l-2.47.42a16,16,0,0,1-3.28.26h-.33c-.18,0-.36,0-.53,0a6.91,6.91,0,0,1-.91-.15,2.78,2.78,0,0,1-.46-.13,2.09,2.09,0,0,1-.4-.16.51.51,0,0,1-.16-.09,1,1,0,0,1-.19-.12,1.11,1.11,0,0,1-.25-.3l-.85-1.74a2,2,0,0,0-2-1l-1.76.31a3.06,3.06,0,0,0-2,1.67s-.37.92-.84,2-3.39,2.49-6.51,3l-2.47.44a5.16,5.16,0,0,1-1.51,0,3.8,3.8,0,0,1-.83-.15l-.38-.11-.24-.1a3.59,3.59,0,0,1-.62-.31,4.88,4.88,0,0,1-2.32-4.16c-.06-2.5-.06-5,0-7.5a7.49,7.49,0,0,1,5.9-6.87l25.44-4.49a5.12,5.12,0,0,1,3.29.48,1.28,1.28,0,0,1,.25.15c.14.08.28.18.42.27a.75.75,0,0,1,.13.11c.14.11.27.23.4.35a4.15,4.15,0,0,1,.43.51,2.48,2.48,0,0,1,.26.4,4.05,4.05,0,0,1,.32.62c.08.19.14.38.2.57v0a3.15,3.15,0,0,1,.11.55.31.31,0,0,1,0,.13,4.34,4.34,0,0,1,0,.63Q293.11,60,293,63.72Z" style="fill:#fff;opacity:.5;transform-origin:274.4px 63.1487px" class="animable"/></g><g id="eld14yea07z1"><g style="opacity:.7;transform-origin:274.425px 63.3828px" class="animable"><path d="M293,56.23a4.34,4.34,0,0,0,0-.63.31.31,0,0,0,0-.13,3.15,3.15,0,0,0-.11-.55v0c-.06-.19-.12-.38-.2-.57a4.05,4.05,0,0,0-.32-.62,2.48,2.48,0,0,0-.26-.4,4.15,4.15,0,0,0-.43-.51c-.13-.12-.26-.24-.4-.35a.58.58,0,0,0-.12-.1L275.87,67.58a1.91,1.91,0,0,1,1.43,1l.85,1.74a1.11,1.11,0,0,0,.25.3,1,1,0,0,0,.19.12.51.51,0,0,0,.16.09,2.09,2.09,0,0,0,.4.16,2.78,2.78,0,0,0,.46.13,6.91,6.91,0,0,0,.91.15c.17,0,.35,0,.53,0h.33a15,15,0,0,0,2-.09l9.7-9.69C293.07,59.74,293.06,58,293,56.23Z" style="fill:#01ff83;transform-origin:284.475px 61.8218px" id="el83wxu5xihhr" class="animable"/><path d="M280.94,52.54,258.71,74.76h0l.24.1.38.11a3.8,3.8,0,0,0,.83.15,5.16,5.16,0,0,0,1.51,0l1.61-.29,23.25-23.24Z" style="fill:#01ff83;transform-origin:272.62px 63.3828px" id="el7yfcy8lm2f4" class="animable"/><path d="M265.12,55.32l-9.35,9.36c0,1.87,0,3.74,0,5.62a5.13,5.13,0,0,0,.66,2.45l19.3-19.3Z" style="fill:#01ff83;transform-origin:265.75px 63.1px" id="elfarc59vb4fe" class="animable"/></g></g><path d="M249.9,65.14a.9.9,0,0,1-1,1,1.31,1.31,0,0,1-1-1.3.9.9,0,0,1,1-1A1.32,1.32,0,0,1,249.9,65.14Z" style="fill:#263238;transform-origin:248.9px 64.99px" id="el4jwgo55lj8x" class="animable"/><g id="eliwxghpc53sq"><g style="opacity:.5;transform-origin:274.38px 63.2739px" class="animable"><path id="el217scqwdw1o" d="M288.1,51.89h0a4.56,4.56,0,0,1,2.08.5,1.35,1.35,0,0,1,.21.13,4.18,4.18,0,0,1,.38.25l.05,0,0,0,.05,0,.35.31a3.6,3.6,0,0,1,.39.47,1.77,1.77,0,0,1,.21.32v0l0,0a4.39,4.39,0,0,1,.27.53,3.76,3.76,0,0,1,.15.44v0l0,.08a2,2,0,0,1,.09.45v.15a3.69,3.69,0,0,1,0,.56c.07,2.48.07,5,0,7.47A7,7,0,0,1,287,70.07l-2.47.43a17.08,17.08,0,0,1-2.78.25h-.43l-.31,0h-.48a7.07,7.07,0,0,1-.86-.15,3.74,3.74,0,0,1-.42-.11,1.81,1.81,0,0,1-.28-.12l-.07,0h0l0,0,0,0-.1-.06a.7.7,0,0,1-.12-.14l-.85-1.74A2.49,2.49,0,0,0,275.59,67a2.56,2.56,0,0,0-.39,0l-1.77.31a3.59,3.59,0,0,0-2.41,2l-.85,2c-.35.83-2.94,2.15-6.11,2.71l-2.46.43a5.64,5.64,0,0,1-.88.08,4.19,4.19,0,0,1-.5,0,4.44,4.44,0,0,1-.74-.13l-.3-.1-.13-.05-.12,0a2.73,2.73,0,0,1-.54-.27,4.35,4.35,0,0,1-2.07-3.72c-.05-2.47-.05-5,0-7.47a7,7,0,0,1,5.46-6.35L287.23,52a5.12,5.12,0,0,1,.87-.08m0-.53a6.45,6.45,0,0,0-1,.08l-25.44,4.49a7.49,7.49,0,0,0-5.9,6.87c-.06,2.51-.06,5,0,7.5a4.88,4.88,0,0,0,2.32,4.16,3.59,3.59,0,0,0,.62.31l.24.1.38.11a3.8,3.8,0,0,0,.83.15,4.63,4.63,0,0,0,.54,0,5.51,5.51,0,0,0,1-.08l2.47-.44c3.12-.54,6-1.9,6.51-3s.84-2,.84-2a3.06,3.06,0,0,1,2-1.67l1.76-.31a1.53,1.53,0,0,1,.3,0,2,2,0,0,1,1.71,1l.85,1.74a1.11,1.11,0,0,0,.25.3,1,1,0,0,0,.19.12.51.51,0,0,0,.16.09,2.09,2.09,0,0,0,.4.16,2.78,2.78,0,0,0,.46.13,6.91,6.91,0,0,0,.91.15c.17,0,.35,0,.53,0h.74a16.41,16.41,0,0,0,2.87-.27l2.47-.42A7.5,7.5,0,0,0,293,63.72q.09-3.75,0-7.49a4.34,4.34,0,0,0,0-.63.31.31,0,0,0,0-.13,3.15,3.15,0,0,0-.11-.55v0c-.06-.19-.12-.38-.2-.57a4.05,4.05,0,0,0-.32-.62,2.48,2.48,0,0,0-.26-.4,4.15,4.15,0,0,0-.43-.51c-.13-.12-.26-.24-.4-.35a.75.75,0,0,0-.13-.11c-.14-.09-.28-.19-.42-.27a1.28,1.28,0,0,0-.25-.15,5,5,0,0,0-2.32-.56Z" class="animable" style="transform-origin:274.38px 63.2739px"/></g></g><path d="M255.79,70.3l-.13-5.39c0-.9-.07-1.78,0-2.71a7.13,7.13,0,0,1,.84-2.62A7.76,7.76,0,0,1,260.56,56a17.3,17.3,0,0,1,2.67-.59l2.65-.48,10.61-1.81q5.31-.88,10.64-1.67-5.28,1.08-10.57,2.08L266,55.45l-2.65.45a17.2,17.2,0,0,0-2.59.54,7.59,7.59,0,0,0-3.88,3.34,6.8,6.8,0,0,0-.85,2.46c-.1.86-.05,1.78-.08,2.67Z" style="fill:#fff;transform-origin:271.379px 60.875px" id="elf7hpv39kwq7" class="animable"/></g><g id="freepik--Windows--inject-72" class="animable" style="transform-origin:257.315px 135.21px"><g id="eliep9v6ahjcg"><g style="opacity:.3;transform-origin:371.645px 135.118px" class="animable"><path d="M436.1,27.08V156.54c-2.22,13.55-9.19,26.86-21,39.08a118.16,118.16,0,0,1-13.74,12.1,158.23,158.23,0,0,1-14.88,9.75c-19.58,11.34-42.77,19.32-67.41,24q-5.88,1.13-11.88,2v-130c27.7-4.48,53.8-12.73,75.66-24.76,27.13-15,43.68-33.51,49.68-52.87,0,0,0,0,0,0a62.6,62.6,0,0,0,2.77-8.8A.42.42,0,0,1,436.1,27.08Z" style="fill:#01ff83;transform-origin:371.645px 135.118px" id="elvdr617d4c" class="animable"/></g></g><path d="M306.62,244.09V113l.45-.07c28.34-4.58,54.44-13.12,75.48-24.7,26.11-14.38,43.2-32.53,49.4-52.48v-.45h.18a63.76,63.76,0,0,0,2.62-8.4,1,1,0,0,1,1.88.22V156.54c-2.29,14.07-9.42,27.32-21.18,39.45a117.76,117.76,0,0,1-13.81,12.15,156.15,156.15,0,0,1-14.94,9.79C367.56,229,344.82,237.12,319.13,242c-3.91.75-7.92,1.42-11.9,2Zm1.07-130.21v129c3.76-.55,7.54-1.19,11.24-1.89,25.57-4.87,48.2-12.93,67.24-24A159.76,159.76,0,0,0,401,207.29a118.25,118.25,0,0,0,13.68-12c11.61-12,18.64-25,20.89-38.8V28.05A65.74,65.74,0,0,1,433,36v0c-6.29,20.23-23.55,38.6-49.93,53.12C362,100.71,336,109.27,307.69,113.88Z" style="fill:#01ff83;transform-origin:371.625px 135.21px" id="el68k5xnbmvq4" class="animable"/><path d="M337.21,211.19a1.07,1.07,0,0,1-1.07-1.07V133.66a1.08,1.08,0,0,1,.79-1c6.33-1.7,12.17-3.51,17.85-5.55a1.05,1.05,0,0,1,1,.13,1.07,1.07,0,0,1,.46.88v76.46a1.08,1.08,0,0,1-.71,1c-5.75,2.06-11.64,3.89-18,5.6A1.33,1.33,0,0,1,337.21,211.19Zm1.07-76.71v74.24c5.54-1.51,10.73-3.13,15.79-4.93V129.6C349,131.37,343.84,133,338.28,134.48Z" style="fill:#fff;transform-origin:346.19px 169.117px" id="elxkkh0t2y0bk" class="animable"/><path d="M371.61,198.9a1,1,0,0,1-.58-.17,1.06,1.06,0,0,1-.49-.9V121.37a1.09,1.09,0,0,1,.63-1,158.33,158.33,0,0,0,14.73-7.55c1.09-.58,2.1-1.2,3.07-1.81a1,1,0,0,1,1.08,0,1.06,1.06,0,0,1,.56.93v76.46a1.06,1.06,0,0,1-.51.91c-1,.63-2.05,1.29-3.17,1.88A159.19,159.19,0,0,1,372,198.81,1.07,1.07,0,0,1,371.61,198.9Zm1.07-76.83v74.11c4.18-1.93,8.52-4.18,13.22-6.88.9-.47,1.74-1,2.57-1.5v-74c-.5.3-1,.59-1.54.87C381.88,117.62,377.2,120,372.68,122.07Z" style="fill:#fff;transform-origin:380.575px 154.876px" id="elpbpid2ugca" class="animable"/><path d="M405.94,177.87a1,1,0,0,1-.45-.1,1.07,1.07,0,0,1-.62-1V100.34a1.07,1.07,0,0,1,.39-.82,114,114,0,0,0,9-8.29A82.53,82.53,0,0,0,423,80.79a1.07,1.07,0,0,1,1.95.61v76.46a1.13,1.13,0,0,1-.19.62,86.16,86.16,0,0,1-8.92,10.71,118.14,118.14,0,0,1-9.2,8.44A1.09,1.09,0,0,1,405.94,177.87Zm1.07-77V174.5c2.6-2.23,5.05-4.51,7.29-6.81a83.44,83.44,0,0,0,8.5-10.17V84.68a86.11,86.11,0,0,1-7,8A114,114,0,0,1,407,100.84Z" style="fill:#fff;transform-origin:414.91px 129.099px" id="el1lpn0ufeh4d" class="animable"/><g id="eltssp811jonb"><g style="opacity:.3;transform-origin:359.245px 184.28px" class="animable"><path d="M320.11,224.45l43.49-80.34,34.78,45.19S383.72,210.28,320.11,224.45Z" style="fill:#01ff83;transform-origin:359.245px 184.28px" id="elcqs3wx8fvxe" class="animable"/></g></g><g id="elf3023ihzjoi"><g style="opacity:.3;transform-origin:158.665px 137.622px" class="animable"><path d="M239.33,229.28C199.62,227.16,161,217.73,130.55,201c-34.22-18.85-51.63-43.45-52.21-68.14v-2.46L78,47.18c0-5.94,10.46,10.9,32.37,28.17.52.42,1,.81,1.57,1.22,1.22.94,2.47,1.86,3.77,2.78a151.89,151.89,0,0,0,14.92,9.32C161,105.36,199.44,114.78,239,116.93Z" style="fill:#01ff83;transform-origin:158.665px 137.622px" id="ela46mfhrzegm" class="animable"/></g></g><path d="M79.14,46.73h0m0,.57a64.2,64.2,0,0,1,6.23,6.12,225,225,0,0,0,24.4,22.76c.38.31.77.61,1.17.91l.41.33c1.17.9,2.41,1.82,3.81,2.81a155.6,155.6,0,0,0,15,9.37c29,16,67.2,26,107.79,28.34l.32,110.21c-40.4-2.31-78.42-12.27-107.18-28.1C98.35,182,80,158.15,79.41,132.84v-2.46L79.1,47.3M78.64,46c-.41,0-.61.39-.61,1.22l.31,83.2v2.46c.58,24.69,18,49.29,52.21,68.14,30.41,16.75,69.07,26.18,108.78,28.3L239,116.93c-39.55-2.15-78-11.57-108.33-28.26a151.89,151.89,0,0,1-14.92-9.32c-1.3-.92-2.55-1.84-3.77-2.78-.53-.41-1-.8-1.57-1.22C91.56,60.5,81.17,46,78.64,46Z" style="fill:#01ff83;transform-origin:158.68px 137.66px" id="elzdhh231rd0h" class="animable"/><path d="M200.93,213.32h-.14c-.33,0-32.5-4.66-63.8-20.55-35.86-18.2-49.94-46.41-50.08-46.7a1,1,0,0,1-.11-.47V124a1,1,0,0,1,.2-.61l23.51-33.24a1.1,1.1,0,0,1,1-.44,1.06,1.06,0,0,1,.87.64l29.17,68L139,145.81a1.08,1.08,0,0,1,.44-1.09L163,128.17a1,1,0,0,1,.84-.17,1.08,1.08,0,0,1,.7.5l37.36,62.76a1.08,1.08,0,0,1,.15.55v20.44a1.05,1.05,0,0,1-1.07,1.07Zm-112-68c1.36,2.61,15.47,28.49,49,45.52,27.55,14,55.77,19.14,61.9,20.14V192.1l-36.62-61.52-22,15.49,4.43,22a1.07,1.07,0,0,1-2,.63L111.16,93,88.94,124.36Z" style="fill:#fff;transform-origin:144.425px 151.512px" id="elwd65fmc5wzi" class="animable"/><path d="M200.52,150a10.7,10.7,0,0,1-2-.2c-6.45-1.26-11.69-8.32-11.69-15.73a12.15,12.15,0,0,1,4.07-9.53,9.49,9.49,0,0,1,8-2c6.44,1.26,11.68,8.32,11.68,15.73a12.13,12.13,0,0,1-4.07,9.53A9.34,9.34,0,0,1,200.52,150Zm-3.61-25.46a7.23,7.23,0,0,0-4.66,1.65,10.06,10.06,0,0,0-3.29,7.88c0,6.44,4.47,12.55,10,13.63a7.41,7.41,0,0,0,6.25-1.5,10.06,10.06,0,0,0,3.29-7.88c0-6.44-4.46-12.55-10-13.63A8.83,8.83,0,0,0,196.91,124.53Z" style="fill:#fff;transform-origin:198.705px 136.171px" id="elodgucvwo59" class="animable"/><g id="elysq3ag630a"><g style="opacity:.3;transform-origin:100.775px 79.225px" class="animable"><path d="M85.82,72.61s9.75,17.13,29.91,24.58V87.51C96.4,78.37,85.82,61.26,85.82,61.26Z" style="fill:#01ff83;transform-origin:100.775px 79.225px" id="el0rgmm6pd1if" class="animable"/></g></g><g id="elsalzkts08bo"><g style="opacity:.3;transform-origin:100.775px 96.765px" class="animable"><path d="M85.82,90.15s9.75,17.13,29.91,24.58v-9.68C96.4,95.91,85.82,78.8,85.82,78.8Z" style="fill:#01ff83;transform-origin:100.775px 96.765px" id="elu923btq65w" class="animable"/></g></g><g id="elnhkljhtket"><g style="opacity:.3;transform-origin:100.775px 114.305px" class="animable"><path d="M85.82,107.69s9.75,17.13,29.91,24.58v-9.68C96.4,113.45,85.82,96.34,85.82,96.34Z" style="fill:#01ff83;transform-origin:100.775px 114.305px" id="elgiss1f2fkpb" class="animable"/></g></g></g><defs><filter id="active" height="200%"><feMorphology in="SourceAlpha" operator="dilate" radius="2" result="DILATED"/><feFlood flood-color="#32DFEC" flood-opacity="1" result="PINK"/><feComposite in="PINK" in2="DILATED" operator="in" result="OUTLINE"/><feMerge><feMergeNode in="OUTLINE"/><feMergeNode in="SourceGraphic"/></feMerge></filter><filter id="hover" height="200%"><feMorphology in="SourceAlpha" operator="dilate" radius="2" result="DILATED"/><feFlood flood-color="red" flood-opacity=".5" result="PINK"/><feComposite in="PINK" in2="DILATED" operator="in" result="OUTLINE"/><feMerge><feMergeNode in="OUTLINE"/><feMergeNode in="SourceGraphic"/></feMerge><feColorMatrix type="matrix" values="0 0 0 0 0 0 1 0 0 0 0 0 0 0 0 0 0 0 1 0"/></filter></defs></svg>